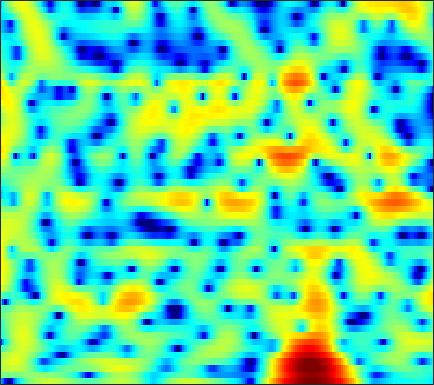

The table this chart was drawn from, first rows:
-8.4433, -10.54, -14.449, -20.115, -20.866, -15.143, -10.888, -8.5964, -6.2343, -4.418, -2.9629, -2.053, -1.032, -0.17943, 0.3647, 0.98103, 1.4842, 1.8041, 2.1386, 2.3876, 2.5555, 2.6359, 2.6796, 2.6463
-0.07636, -0.2364, -0.3998, -0.501, -0.533, -0.5209, -0.4486, -0.3627, -0.219, -0.05764, 0.1027, 0.2152, 0.3452, 0.4467, 0.5005, 0.5482, 0.565, 0.5628, 0.5449, 0.5104, 0.4614, 0.4154, 0.3404, 0.2478
1.659, 1.932, 2.238, 2.469, 2.591, 2.678, 2.676, 2.618, 2.456, 2.189, 1.811, 1.449, 0.8536, 0.1219, -0.5166, -1.49, -2.575, -3.428, -4.509, -5.354, -5.76, -5.719, -5.28, -4.59
1.409, 2.078, 2.776, 3.29, 3.564, 3.788, 3.857, 3.807, 3.603, 3.227, 2.67, 2.123, 1.207, 0.04072, -1.02, -2.723, -4.826, -6.687, -9.457, -11.87, -12.38, -11.48, -9.897, -8.538
0.9919, 1.416, 1.949, 2.42, 2.722, 3.043, 3.255, 3.335, 3.329, 3.183, 2.889, 2.576, 2.041, 1.371, 0.7877, -0.08436, -1.029, -1.767, -2.751, -3.712, -4.661, -5.388, -6.441, -7.709
-3.061, -2.372, -1.303, -0.227, 0.5123, 1.389, 2.094, 2.506, 2.905, 3.13, 3.175, 3.102, 2.874, 2.508, 2.154, 1.587, 0.9255, 0.3832, -0.3894, -1.21, -2.061, -2.72, -3.618, -4.535
-13.13, -8.933, -5.252, -2.64, -1.141, 0.4411, 1.638, 2.329, 3, 3.421, 3.617, 3.624, 3.455, 3.092, 2.706, 2.043, 1.226, 0.5291, -0.4882, -1.564, -2.603, -3.304, -4.049, -4.54
-4.061, -3.189, -1.881, -0.5703, 0.3576, 1.474, 2.394, 2.951, 3.501, 3.837, 3.955, 3.901, 3.628, 3.123, 2.586, 1.635, 0.3903, -0.7719, -2.697, -5.188, -8.538, -12, -17.79, -16.26
-3.717, -2.628, -1.292, -0.1091, 0.6732, 1.576, 2.309, 2.755, 3.184, 3.432, 3.497, 3.422, 3.156, 2.69, 2.206, 1.375, 0.3277, -0.6025, -2.021, -3.615, -5.27, -6.39, -7.407, -7.638
-3.319, -2.229, -1.005, 0.02468, 0.6924, 1.439, 2.027, 2.379, 2.74, 2.963, 3.04, 2.996, 2.822, 2.502, 2.166, 1.601, 0.907, 0.3095, -0.5802, -1.555, -2.569, -3.339, -4.335, -5.263
-1.061, -0.6625, -0.0999, 0.4429, 0.8292, 1.328, 1.779, 2.069, 2.365, 2.572, 2.671, 2.669, 2.583, 2.391, 2.186, 1.839, 1.39, 0.9925, 0.373, -0.3711, -1.284, -2.134, -3.539, -5.442
-1.34, -1.67, -1.813, -1.555, -1.138, -0.479, 0.1943, 0.6189, 1.045, 1.27, 1.36, 1.339, 1.222, 1.04, 0.8909, 0.7157, 0.5835, 0.5124, 0.4427, 0.3458, 0.1862, -0.01714, -0.3885, -0.8941
-6.759, -11.65, -17.96, -10.39, -6.918, -4.12, -2.526, -1.814, -1.33, -1.252, -1.531, -1.935, -2.7, -3.583, -4.236, -4.819, -4.684, -4.07, -2.854, -1.544, -0.3145, 0.4879, 1.377, 2.082
-0.8849, -2.071, -3.07, -3.303, -3.147, -2.879, -2.864, -3.101, -3.655, -4.51, -5.643, -6.637, -8.263, -10.51, -13.11, -19.54, -23.59, -14.85, -8.736, -4.89, -2.197, -0.6222, 1.034, 2.297
3.342, 2.632, 1.656, 0.6715, -0.132, -1.345, -2.793, -4.098, -6.247, -8.878, -11.96, -13.95, -14.73, -13.63, -12.42, -10.91, -9.212, -7.739, -5.667, -3.584, -1.672, -0.412, 0.9839, 2.114
4.761, 4.172, 3.244, 2.127, 1.163, -0.3266, -2.068, -3.598, -6.047, -8.986, -12.29, -14.41, -14.62, -12.44, -10.59, -8.396, -6.505, -5.196, -3.558, -2.066, -0.7274, 0.1444, 1.135, 1.894
4.913, 4.448, 3.657, 2.676, 1.833, 0.5477, -0.8919, -2.041, -3.616, -5.153, -6.541, -7.322, -7.9, -7.897, -7.504, -6.598, -5.37, -4.383, -3.066, -1.8, -0.6895, 0.03567, 0.8263, 1.387
5.107, 4.67, 3.92, 3.004, 2.231, 1.063, -0.2585, -1.329, -2.895, -4.699, -6.747, -8.486, -10.87, -12.33, -11.83, -9.596, -7.037, -5.356, -3.42, -1.881, -0.6671, 0.05488, 0.8003, 1.288
5.229, 4.578, 3.569, 2.452, 1.588, 0.4944, -0.5478, -1.336, -2.472, -3.845, -5.639, -7.371, -10.13, -12.25, -11.56, -8.661, -5.852, -4.167, -2.43, -1.138, -0.1786, 0.3581, 0.8749, 1.207
5.146, 3.902, 1.825, -0.6359, -2.471, -3.982, -3.811, -3.114, -2.215, -1.672, -1.466, -1.457, -1.527, -1.534, -1.415, -1.101, -0.6781, -0.3841, -0.08127, 0.09596, 0.1444, 0.1211, 0.06013, 0.07682
5.394, 4.01, 1.539, -1.9, -5.231, -8.138, -5.512, -3.082, -0.7833, 0.6312, 1.478, 1.855, 2.1, 2.144, 2.069, 1.842, 1.442, 1.017, 0.2431, -0.8147, -2.218, -3.482, -5.233, -6.388
4.622, 4.056, 3.184, 2.301, 1.728, 1.255, 1.146, 1.255, 1.52, 1.776, 1.925, 1.931, 1.793, 1.483, 1.126, 0.4845, -0.3632, -1.152, -2.447, -4.118, -6.316, -8.463, -12.35, -16.82
3.753, 3.686, 3.514, 3.283, 3.106, 2.87, 2.667, 2.519, 2.315, 2.076, 1.765, 1.46, 0.9466, 0.2852, -0.312, -1.24, -2.314, -3.211, -4.47, -5.765, -7.001, -7.801, -8.567, -8.835
3.354, 3.486, 3.568, 3.562, 3.512, 3.388, 3.204, 3.029, 2.732, 2.345, 1.849, 1.397, 0.658, -0.2531, -1.061, -2.319, -3.793, -5.026, -6.788, -8.498, -9.807, -10.28, -10.13, -9.297
3.034, 3.2, 3.34, 3.401, 3.4, 3.35, 3.234, 3.104, 2.861, 2.518, 2.052, 1.606, 0.8535, -0.1069, -0.995, -2.453, -4.304, -6.024, -9.017, -13.46, -22.2, -31.24, -16.65, -11.56
2.067, 2.163, 2.235, 2.258, 2.255, 2.255, 2.255, 2.25, 2.226, 2.144, 1.961, 1.724, 1.256, 0.5725, -0.09124, -1.192, -2.54, -3.699, -5.406, -7.086, -8.302, -8.58, -7.984, -6.654
0.07239, 0.01278, -0.1545, -0.3961, -0.5647, -0.6881, -0.5393, -0.2363, 0.3334, 0.9395, 1.424, 1.652, 1.726, 1.521, 1.185, 0.5172, -0.3727, -1.144, -2.217, -3.196, -3.889, -4.1, -3.905, -3.207
-2.943, -2.943, -3.405, -4.587, -6.049, -8.518, -8.987, -6.781, -3.389, -0.7943, 0.9857, 1.894, 2.617, 2.864, 2.757, 2.246, 1.321, 0.3371, -1.362, -3.552, -6.008, -7.32, -6.755, -4.368
-7.021, -5.784, -5.186, -5.646, -6.58, -8.166, -8.183, -6.342, -3.286, -0.7572, 1.081, 2.058, 2.905, 3.286, 3.285, 2.906, 2.086, 1.14, -0.6354, -3.154, -6.51, -8.787, -7.887, -4.431
-6.159, -5.244, -4.329, -3.709, -3.375, -2.924, -2.319, -1.733, -0.8147, 0.121, 0.9787, 1.506, 2.024, 2.301, 2.353, 2.214, 1.847, 1.438, 0.7565, 0.02018, -0.6061, -0.891, -0.9221, -0.6109
-3.397, -3.018, -2.528, -2.066, -1.742, -1.329, -0.9067, -0.5852, -0.1373, 0.309, 0.7227, 0.9986, 1.298, 1.505, 1.594, 1.625, 1.558, 1.46, 1.274, 1.053, 0.8344, 0.6824, 0.5053, 0.3413
-1.404, -1.194, -0.9727, -0.8161, -0.7134, -0.5895, -0.4662, -0.3509, -0.1793, 0.02809, 0.2418, 0.4056, 0.6119, 0.8052, 0.9315, 1.076, 1.193, 1.258, 1.316, 1.328, 1.277, 1.195, 1.006, 0.7176
0.5527, 0.5769, 0.4359, 0.1321, -0.1555, -0.5534, -0.8739, -1.023, -1.078, -0.9963, -0.8323, -0.6949, -0.5158, -0.3232, -0.1575, 0.1151, 0.4588, 0.7307, 1.104, 1.43, 1.652, 1.732, 1.682, 1.446
3.165, 2.832, 2.025, 0.81, -0.3842, -2.202, -3.852, -4.504, -4.309, -3.564, -2.913, -2.655, -2.628, -2.805, -2.866, -2.586, -1.771, -0.9304, 0.2474, 1.285, 2.072, 2.465, 2.725, 2.679
5.634, 5.043, 3.768, 1.802, -0.318, -4.513, -12.23, -18.25, -9.611, -5.798, -4.369, -4.301, -5.402, -8.218, -12.17, -16.65, -9.262, -5.369, -1.997, 0.1951, 1.655, 2.38, 2.955, 3.107
5.903, 5.463, 4.588, 3.377, 2.29, 0.7008, -0.7363, -1.5, -2.011, -2.24, -2.606, -3.14, -4.27, -5.743, -6.803, -7.259, -6.24, -4.974, -3.284, -1.826, -0.6623, 0.01207, 0.6114, 0.8723
5.101, 4.959, 4.612, 4.091, 3.619, 2.91, 2.158, 1.596, 0.8486, 0.08514, -0.7443, -1.419, -2.385, -3.379, -4.071, -4.859, -5.392, -5.533, -5.412, -4.909, -4.148, -3.512, -2.722, -2.139
4.133, 4.294, 4.364, 4.277, 4.107, 3.759, 3.284, 2.84, 2.145, 1.324, 0.3735, -0.4313, -1.647, -3.071, -4.3, -6.224, -8.551, -10.53, -12.67, -12.19, -9.687, -7.795, -5.756, -4.301
2.73, 3.216, 3.682, 3.941, 3.995, 3.891, 3.597, 3.255, 2.642, 1.861, 0.9048, 0.0656, -1.232, -2.762, -4.101, -6.253, -9.036, -11.66, -15.16, -14.48, -10.88, -8.533, -6.186, -4.5
0.9704, 1.845, 2.732, 3.301, 3.539, 3.611, 3.421, 3.129, 2.556, 1.788, 0.8532, 0.06793, -1.066, -2.259, -3.161, -4.34, -5.383, -6.031, -6.474, -6.373, -5.783, -5.148, -4.184, -3.259
0.1035, 1.353, 2.552, 3.293, 3.596, 3.689, 3.459, 3.094, 2.373, 1.408, 0.2632, -0.6744, -1.932, -3.087, -3.808, -4.461, -4.759, -4.799, -4.653, -4.322, -3.86, -3.476, -2.935, -2.418
1.911, 2.896, 3.813, 4.335, 4.475, 4.362, 3.916, 3.351, 2.286, 0.8592, -0.9719, -2.621, -5.149, -7.658, -8.931, -8.985, -7.852, -6.8, -5.623, -4.696, -3.989, -3.559, -3.143, -2.831
4.533, 4.874, 5.142, 5.185, 5.061, 4.677, 4.02, 3.331, 2.101, 0.4467, -1.775, -3.92, -7.761, -13.59, -18.98, -15.43, -10.96, -8.997, -7.278, -6.225, -5.605, -5.357, -5.246, -5.35
5.788, 5.648, 5.385, 5.019, 4.694, 4.176, 3.534, 2.966, 2.039, 0.8653, -0.5615, -1.814, -3.634, -5.384, -6.452, -7.39, -7.826, -7.982, -8.05, -7.993, -7.899, -7.939, -8.24, -9.094
6.292, 5.725, 4.883, 4.033, 3.469, 2.909, 2.594, 2.444, 2.245, 1.918, 1.365, 0.7786, -0.234, -1.504, -2.621, -4.46, -6.74, -8.708, -11.4, -12.2, -10.75, -9.541, -8.745, -9.048
5.953, 4.783, 2.703, 0.06865, -1.955, -3.012, -1.492, 0.02609, 1.633, 2.643, 3.094, 3.131, 2.792, 1.989, 1.064, -0.6656, -3.21, -5.761, -9.953, -11.1, -7.908, -5.885, -4.188, -3.405
2.567, 1.318, -1.047, -4.439, -7.606, -9.334, -5.973, -3.469, -1.058, 0.5164, 1.517, 1.966, 2.223, 2.141, 1.871, 1.291, 0.532, -0.06893, -0.7056, -0.9791, -0.8452, -0.5973, -0.229, 0.06695
-0.3365, -0.9499, -1.941, -2.95, -3.559, -3.944, -3.753, -3.316, -2.514, -1.63, -0.7692, -0.2067, 0.4111, 0.8672, 1.098, 1.266, 1.327, 1.314, 1.277, 1.247, 1.234, 1.241, 1.231, 1.179
-1.787, -2.185, -2.86, -3.651, -4.242, -4.931, -5.337, -5.364, -4.963, -4.076, -2.91, -1.998, -0.8503, 0.1369, 0.7581, 1.408, 1.888, 2.143, 2.365, 2.473, 2.47, 2.415, 2.264, 2.025
-2.591, -3.036, -3.894, -5.108, -6.306, -8.391, -11.11, -12.97, -12.49, -9.113, -5.863, -3.877, -1.751, -0.1175, 0.8497, 1.86, 2.584, 2.973, 3.298, 3.433, 3.396, 3.259, 2.956, 2.522
-3.228, -3.59, -4.339, -5.431, -6.547, -8.559, -11.21, -13.09, -12.53, -8.928, -5.534, -3.468, -1.257, 0.4469, 1.454, 2.498, 3.232, 3.599, 3.867, 3.897, 3.713, 3.436, 2.896, 2.181
-4.135, -4.267, -4.576, -4.974, -5.282, -5.614, -5.702, -5.501, -4.777, -3.585, -2.129, -0.9997, 0.407, 1.628, 2.391, 3.18, 3.717, 3.948, 4.034, 3.866, 3.443, 2.965, 2.093, 0.9566
-5.551, -5.672, -5.92, -6.126, -6.122, -5.769, -5.012, -4.222, -2.971, -1.632, -0.3069, 0.6291, 1.749, 2.691, 3.257, 3.809, 4.121, 4.197, 4.08, 3.712, 3.075, 2.416, 1.266, -0.251
-7.175, -7.794, -9.137, -10.95, -12.03, -11.3, -8.45, -6.162, -3.513, -1.365, 0.3616, 1.415, 2.544, 3.377, 3.82, 4.189, 4.303, 4.232, 3.934, 3.413, 2.676, 1.97, 0.8322, -0.5602
-7.325, -7.992, -9.63, -12.41, -14.93, -13.86, -8.948, -5.899, -2.795, -0.4979, 1.218, 2.199, 3.165, 3.779, 4.039, 4.136, 3.98, 3.707, 3.167, 2.452, 1.61, 0.9184, -0.05163, -1.035
-6.048, -5.763, -5.443, -5.053, -4.601, -3.625, -2.247, -1.083, 0.4211, 1.736, 2.766, 3.338, 3.826, 4.009, 3.952, 3.621, 3.025, 2.412, 1.404, 0.2183, -1.058, -1.977, -3.026, -3.712
-6.325, -4.923, -3.263, -1.84, -0.8815, 0.2928, 1.374, 2.11, 2.959, 3.62, 4.048, 4.198, 4.149, 3.816, 3.369, 2.516, 1.358, 0.2942, -1.423, -3.529, -6.138, -8.462, -11.6, -12.32
-6.941, -4.568, -2.159, -0.307, 0.8225, 2.056, 3.029, 3.593, 4.136, 4.423, 4.442, 4.267, 3.768, 2.941, 2.102, 0.7013, -1.014, -2.473, -4.605, -6.908, -9.523, -11.82, -15.14, -15.51
